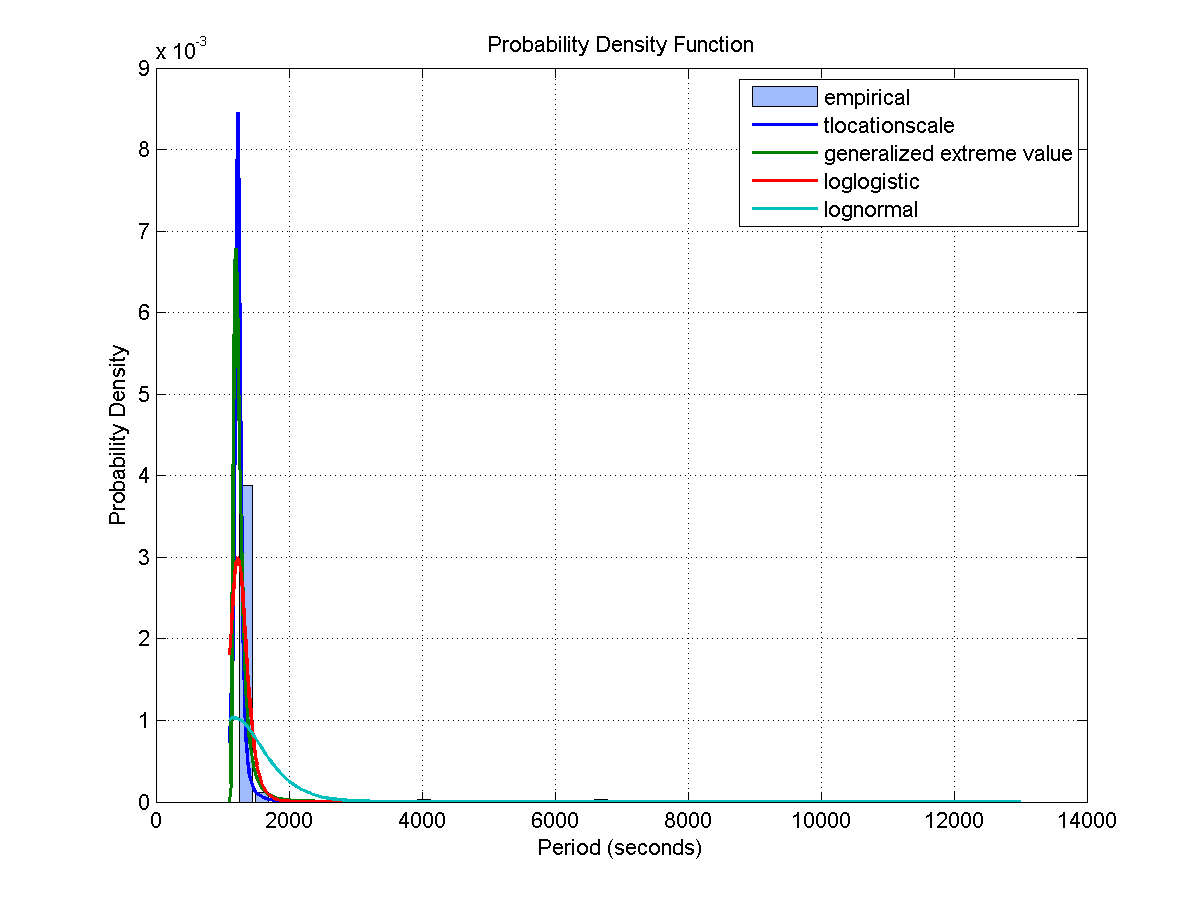

The data file committed next to this chart (first rows):
Access, Start Time (UTCG), Stop Time (UTCG), Duration (sec)
1, 3 Dec 2013 01:16:46.370, 3 Dec 2013 01:32:32.205, 945.8
2, 3 Dec 2013 02:55:55.871, 3 Dec 2013 03:11:51.364, 955.5
3, 3 Dec 2013 04:34:22.357, 3 Dec 2013 04:50:11.494, 949.1
4, 3 Dec 2013 06:12:51.422, 3 Dec 2013 06:28:49.455, 958
5, 3 Dec 2013 07:52:47.535, 3 Dec 2013 08:08:17.986, 930.5
6, 3 Dec 2013 09:35:26.109, 3 Dec 2013 09:48:50.484, 804.4
7, 3 Dec 2013 11:18:32.815, 3 Dec 2013 11:33:52.509, 919.7
8, 3 Dec 2013 13:00:26.754, 3 Dec 2013 13:14:06.545, 819.8
9, 3 Dec 2013 19:19:31.225, 3 Dec 2013 19:23:21.379, 230.2
10, 3 Dec 2013 20:53:26.847, 3 Dec 2013 21:08:45.303, 918.5
11, 3 Dec 2013 22:34:23.239, 3 Dec 2013 22:48:48.570, 865.3
12, 4 Dec 2013 00:13:42.008, 4 Dec 2013 00:27:17.048, 815
13, 4 Dec 2013 01:51:17.615, 4 Dec 2013 02:05:21.196, 843.6
14, 4 Dec 2013 03:28:17.320, 4 Dec 2013 03:43:47.025, 929.7
15, 4 Dec 2013 05:06:45.867, 4 Dec 2013 05:22:13.657, 927.8
16, 4 Dec 2013 06:50:46.607, 4 Dec 2013 07:04:32.252, 825.6
17, 4 Dec 2013 08:36:33.725, 4 Dec 2013 08:52:48.932, 975.2
18, 4 Dec 2013 10:20:25.054, 4 Dec 2013 10:35:14.456, 889.4
19, 5 Dec 2013 02:26:18.474, 5 Dec 2013 02:41:09.394, 890.9
20, 5 Dec 2013 04:10:53.354, 5 Dec 2013 04:28:01.904, 1029
21, 5 Dec 2013 05:57:22.579, 5 Dec 2013 06:14:27.823, 1025
22, 5 Dec 2013 07:43:02.513, 5 Dec 2013 07:57:58.037, 895.5
23, 6 Dec 2013 01:35:52.245, 6 Dec 2013 01:51:41.710, 949.5
24, 6 Dec 2013 03:20:49.739, 6 Dec 2013 03:37:54.013, 1024
25, 6 Dec 2013 05:07:01.228, 6 Dec 2013 05:22:58.825, 957.6
26, 6 Dec 2013 23:00:58.117, 6 Dec 2013 23:15:40.955, 882.8
27, 7 Dec 2013 00:44:15.497, 7 Dec 2013 01:01:20.295, 1025
28, 7 Dec 2013 02:30:30.030, 7 Dec 2013 02:46:23.245, 953.2
29, 7 Dec 2013 04:08:56.075, 7 Dec 2013 04:24:22.903, 926.8
30, 7 Dec 2013 05:47:06.464, 7 Dec 2013 06:02:23.649, 917.2
31, 7 Dec 2013 07:25:47.064, 7 Dec 2013 07:41:37.337, 950.3
32, 7 Dec 2013 09:06:02.729, 7 Dec 2013 09:22:22.927, 980.2
33, 7 Dec 2013 10:48:09.585, 7 Dec 2013 11:04:41.326, 991.7
34, 7 Dec 2013 12:31:07.373, 7 Dec 2013 12:46:41.064, 933.7
35, 7 Dec 2013 20:23:44.369, 7 Dec 2013 20:38:19.593, 875.2
Access, Start Time (UTCG), Stop Time (UTCG), Duration (sec)
1, 3 Dec 2013 01:00:00.000, 3 Dec 2013 01:12:25.202, 745.2
2, 3 Dec 2013 02:36:10.043, 3 Dec 2013 02:52:07.247, 957.2
3, 3 Dec 2013 04:14:43.048, 3 Dec 2013 04:30:31.915, 948.9
4, 3 Dec 2013 05:53:05.594, 3 Dec 2013 06:09:02.283, 956.7
5, 3 Dec 2013 07:32:37.131, 3 Dec 2013 07:48:19.706, 942.6
6, 3 Dec 2013 09:14:39.682, 3 Dec 2013 09:28:37.587, 837.9
7, 3 Dec 2013 10:58:34.077, 3 Dec 2013 11:12:28.690, 834.6
8, 3 Dec 2013 12:39:45.411, 3 Dec 2013 12:54:57.134, 911.7
9, 3 Dec 2013 20:33:06.045, 3 Dec 2013 20:48:30.604, 924.6
10, 3 Dec 2013 22:14:19.034, 3 Dec 2013 22:28:57.019, 878
11, 3 Dec 2013 23:53:59.003, 4 Dec 2013 00:07:39.884, 820.9
12, 4 Dec 2013 01:31:52.852, 4 Dec 2013 01:45:43.012, 830.2
13, 4 Dec 2013 03:08:50.432, 4 Dec 2013 03:24:04.414, 914
14, 4 Dec 2013 04:46:50.750, 4 Dec 2013 05:02:34.867, 944.1
15, 4 Dec 2013 06:29:02.460, 4 Dec 2013 06:42:54.439, 832
16, 4 Dec 2013 08:15:42.749, 4 Dec 2013 08:31:25.716, 943
17, 4 Dec 2013 09:59:34.094, 4 Dec 2013 10:15:27.914, 953.8
18, 5 Dec 2013 02:06:10.617, 5 Dec 2013 02:19:19.869, 789.3
19, 5 Dec 2013 03:49:39.025, 5 Dec 2013 04:06:44.680, 1026
20, 5 Dec 2013 05:36:08.797, 5 Dec 2013 05:53:14.506, 1026
21, 5 Dec 2013 07:21:52.649, 5 Dec 2013 07:37:46.994, 954.3
22, 6 Dec 2013 01:15:25.176, 6 Dec 2013 01:30:20.241, 895.1
23, 6 Dec 2013 02:59:38.220, 6 Dec 2013 03:16:40.595, 1022
24, 6 Dec 2013 04:45:45.058, 6 Dec 2013 05:02:14.026, 989
... 508 more rows
